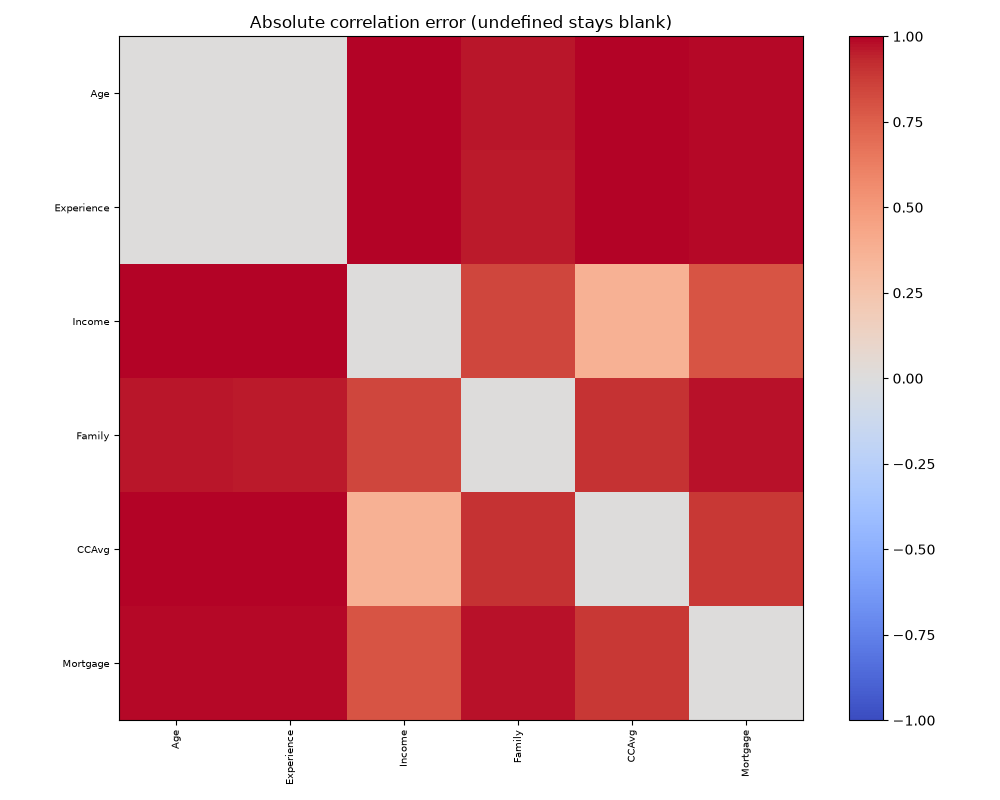

The table this chart was drawn from, first rows:
, Age, Experience, Income, Family, CCAvg, Mortgage
Age, 0.0, 0.005289, 1.025, 0.9666, 1.032, 0.987
Experience, 0.005289, 0.0, 1.019, 0.9608, 1.032, 0.9844
Income, 1.025, 1.019, 0.0, 0.8377, 0.3684, 0.7934
Family, 0.9666, 0.9608, 0.8377, 0.0, 0.9027, 0.975
CCAvg, 1.032, 1.032, 0.3684, 0.9027, 0.0, 0.8862
Mortgage, 0.987, 0.9844, 0.7934, 0.975, 0.8862, 0.0
